Run: headless pygame with SDL's dummy video driver; simulated clock (each Clock.tick advances the game by its frame time, no real sleeping); random seed 0; keys injected as events and as key.get_pressed() state; no mouse input.
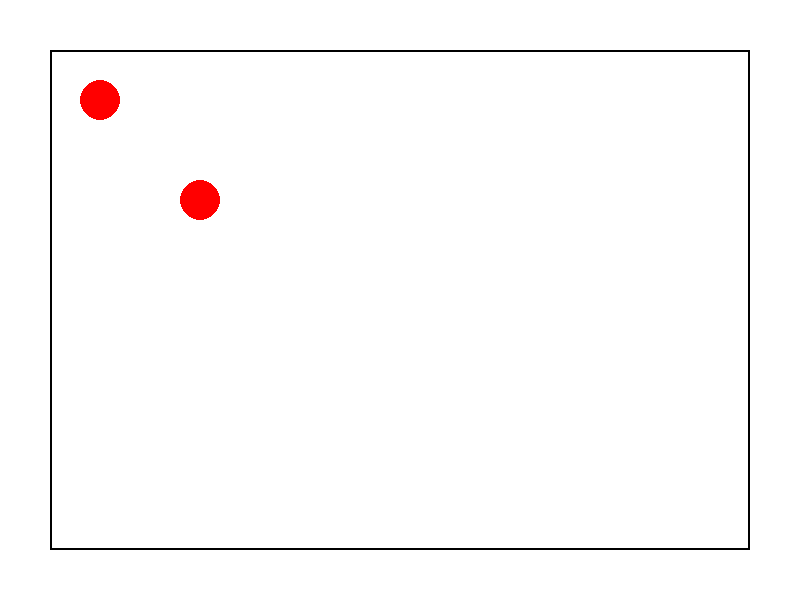
Frame 1 of 4 · flips 1–60 · no input
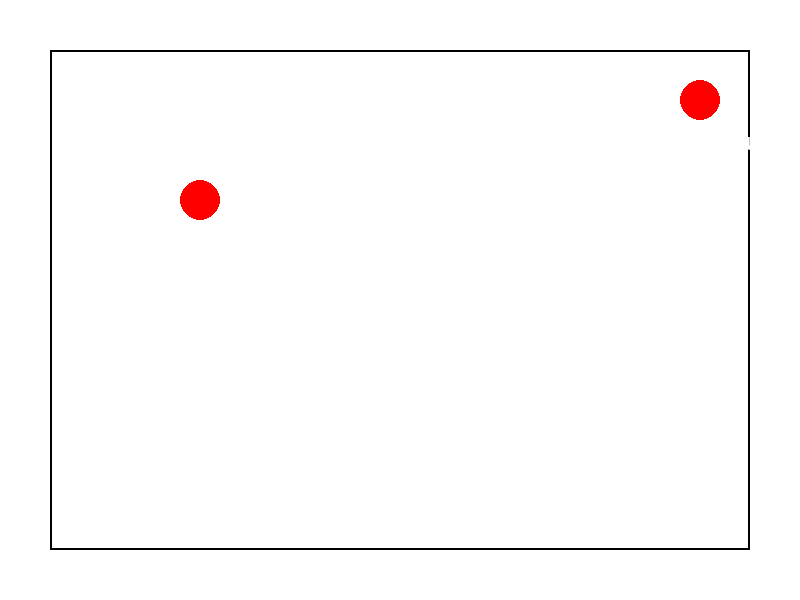
Frame 2 of 4 · flips 61–180 · tapped SPACE, RETURN · held RIGHT (→), D
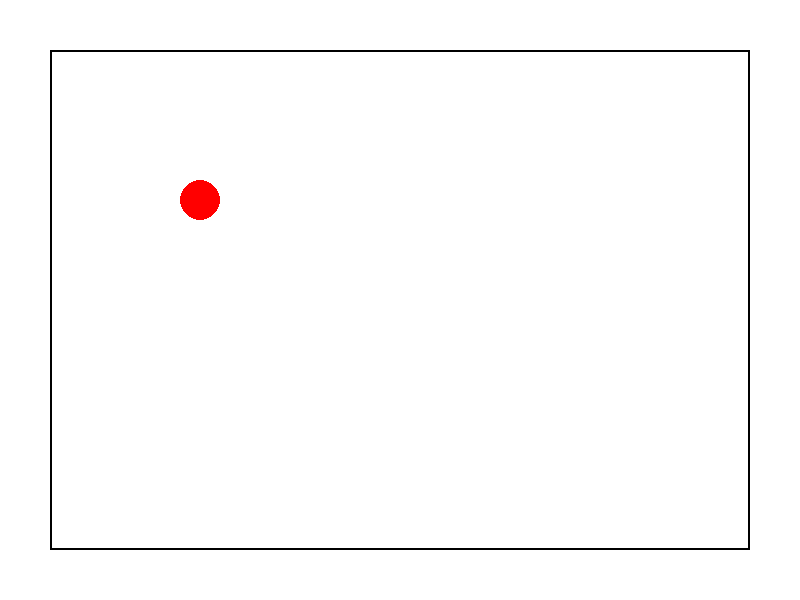
Frame 3 of 4 · flips 181–300 · held DOWN (↓), S
Frame 4 of 4 · flips 301–420 · held LEFT (←), A, UP (↑), W · screen same as frame 1, image omitted

The pygame program that drew these frames:

import pygame
import random
import sys

pygame.init()

# Générer un nombre aleatoire entre 1 et 18
nombre_aleatoire = random.randint(1, 18)

# Afficher le nombre generee
print("Nombre aleatoire :", nombre_aleatoire)

# Paramètres de la fenêtre
WINDOW_WIDTH = 800
WINDOW_HEIGHT = 600
FPS = 30

# Couleurs
WHITE = (255, 255, 255)

# Création de la fenêtre
window = pygame.display.set_mode((WINDOW_WIDTH, WINDOW_HEIGHT))
pygame.display.set_caption("Pokemon combat")

# Police pour le texte
font = pygame.font.Font(None, 36)

class Pokemon:
    def __init__(self, name, pokemon_type, level, attack_weapon, defense_weapon, x, y):
        self.name = name
        self.type = pokemon_type
        self.level = level
        self.attack_weapon = attack_weapon
        self.defense_weapon = defense_weapon
        self.health = level * 10
        self.x = x
        self.y = y

    def draw(self):
        pygame.draw.circle(window, (255, 0, 0), (self.x, self.y), 20)
        draw_text(self.name, self.x - 20, self.y + 30)

    def move(self, dx, dy):
        self.x += dx
        self.y += dy

    def attack(self, opponent):
        attack_power = self.attack_weapon.attack()
        effectiveness = self.calculate_effectiveness(opponent.type)
        damage = (self.level * attack_power * effectiveness) // 10
        opponent.receive_damage(damage)

        print(f"{self.name} attaque avec {self.attack_weapon.name} !")
        print(f"{opponent.name} subit {damage} points de degats.")

    def receive_damage(self, damage):
        defense_power = self.defense_weapon.defense()
        damage_taken = max(0, damage - defense_power)
        self.health -= damage_taken

        print(f"{self.name} recoit {damage_taken} points de degats.")

        if self.health < 0:
            self.health = 0

    def calculate_effectiveness(self, opponent_type):
        effectiveness_chart = {
            ('Feu', 'Eau'): 0.5,
            ('Eau', 'Feu'): 2.0,
            # Ajoutez d'autres relations de type selon besoin
        }

        if self.type == opponent_type:
            return 1.0
        elif (self.type, opponent_type) in effectiveness_chart:
            return effectiveness_chart[(self.type, opponent_type)]
        else:
            return 1.0

class Weapon:
    def __init__(self, name, power):
        self.name = name
        self.power = power

    def attack(self):
        return random.randint(self.power // 2, self.power)

class Defense:
    def __init__(self, name, power):
        self.name = name
        self.power = power

    def defense(self):
        return random.randint(self.power // 2, self.power)

def draw_text(text, x, y):
    text_surface = font.render(text, True, WHITE)
    window.blit(text_surface, (x, y))

# Fonction pour rendre le plateau de jeu
def draw_board():
    window.fill(WHITE)
    pygame.draw.rect(window, (0, 0, 0), (50, 50, WINDOW_WIDTH - 100, WINDOW_HEIGHT - 100), 2)

# Boucle de jeu
running = True
clock = pygame.time.Clock()

# Création des Pokémon
dracaufeu = Pokemon("Dracaufeu", "Feu/Vol", 75, Weapon("Lance-Flammes", 10), Defense("Ecailles", 8), 100, 100)
leviator = Pokemon("Leviator", "Eau/Vol", 78, Weapon("Hydrocanon", 9), Defense("Ecailles", 8), 200, 200)

while running:
    for event in pygame.event.get():
        if event.type == pygame.QUIT:
            running = False
            pygame.quit()
            sys.exit()

    keys = pygame.key.get_pressed()
    if keys[pygame.K_LEFT]:
        dracaufeu.move(-5, 0)
    if keys[pygame.K_RIGHT]:
        dracaufeu.move(5, 0)
    if keys[pygame.K_UP]:
        dracaufeu.move(0, -5)
    if keys[pygame.K_DOWN]:
        dracaufeu.move(0, 5)

    # Combat
    result = dracaufeu.attack(leviator)
    draw_text(result, 20, 20)

    result = leviator.attack(dracaufeu)
    draw_text(result, 20, 60)

    # Rendu du plateau de jeu
    draw_board()

    # Afficher les Pokémon
    dracaufeu.draw()
    leviator.draw()

    # Mettre à jour l'affichage
    pygame.display.flip()
    clock.tick(FPS)
